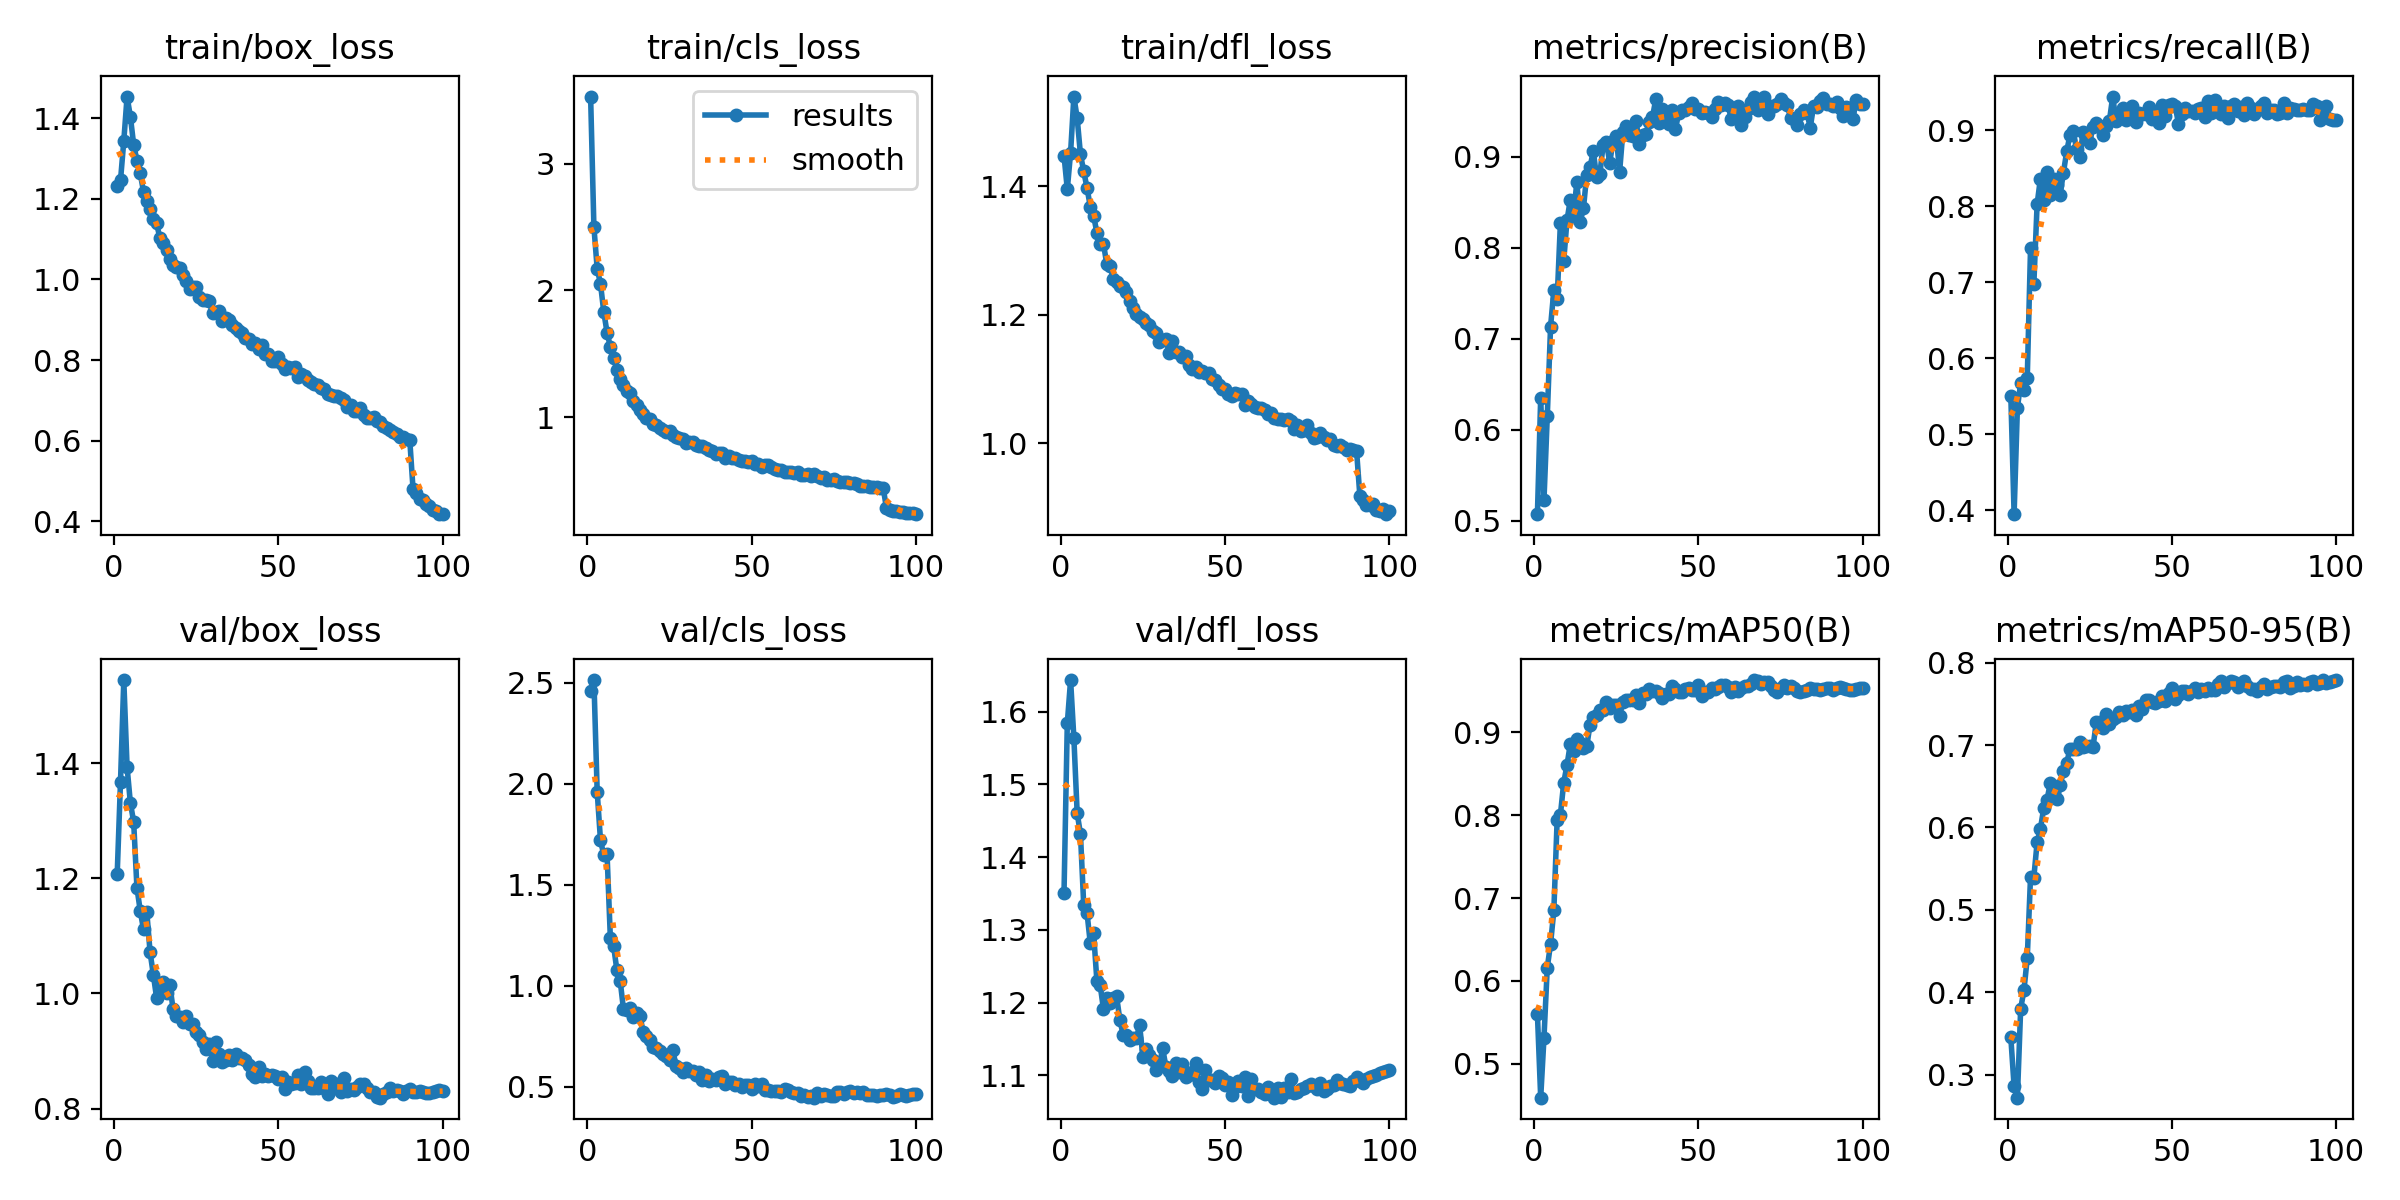

The file beside this chart, header and first rows:
epoch, time, train/box_loss, train/cls_loss, train/dfl_loss, metrics/precision(B), metrics/recall(B), metrics/mAP50(B), metrics/mAP50-95(B), val/box_loss, val/cls_loss, val/dfl_loss, lr/pg0, lr/pg1, lr/pg2
1, 141.8, 1.233, 3.53, 1.447, 0.5074, 0.5506, 0.5601, 0.345, 1.208, 2.459, 1.351, 0.003325, 0.003325, 0.003325
2, 274.9, 1.246, 2.5, 1.395, 0.6356, 0.3946, 0.4592, 0.2856, 1.368, 2.513, 1.584, 0.006593, 0.006593, 0.006593
3, 406.7, 1.344, 2.171, 1.452, 0.5235, 0.5343, 0.5317, 0.2719, 1.544, 1.96, 1.644, 0.009794, 0.009794, 0.009794
4, 541, 1.454, 2.054, 1.539, 0.6149, 0.5674, 0.6162, 0.3801, 1.393, 1.72, 1.564, 0.009703, 0.009703, 0.009703
5, 666.9, 1.404, 1.831, 1.506, 0.7135, 0.5581, 0.6447, 0.4023, 1.331, 1.647, 1.461, 0.009604, 0.009604, 0.009604
6, 797.5, 1.335, 1.667, 1.449, 0.7536, 0.5733, 0.6852, 0.4415, 1.298, 1.652, 1.432, 0.009505, 0.009505, 0.009505
7, 927.2, 1.295, 1.556, 1.423, 0.7434, 0.7449, 0.7942, 0.54, 1.184, 1.238, 1.334, 0.009406, 0.009406, 0.009406
8, 1053, 1.263, 1.465, 1.397, 0.8278, 0.6972, 0.8007, 0.5391, 1.144, 1.195, 1.323, 0.009307, 0.009307, 0.009307
9, 1185, 1.218, 1.375, 1.368, 0.7855, 0.8026, 0.8391, 0.5818, 1.111, 1.075, 1.281, 0.009208, 0.009208, 0.009208
10, 1314, 1.194, 1.302, 1.354, 0.8304, 0.8364, 0.8605, 0.5981, 1.141, 1.023, 1.295, 0.009109, 0.009109, 0.009109
11, 1441, 1.175, 1.257, 1.327, 0.8527, 0.8077, 0.8858, 0.623, 1.072, 0.883, 1.23, 0.00901, 0.00901, 0.00901
12, 1571, 1.151, 1.21, 1.31, 0.8373, 0.8448, 0.8776, 0.6335, 1.032, 0.8799, 1.224, 0.008911, 0.008911, 0.008911
13, 1699, 1.139, 1.187, 1.31, 0.8723, 0.8154, 0.8917, 0.6533, 0.9916, 0.8908, 1.191, 0.008812, 0.008812, 0.008812
14, 1829, 1.102, 1.124, 1.279, 0.8285, 0.8356, 0.8875, 0.642, 1.006, 0.8441, 1.206, 0.008713, 0.008713, 0.008713
15, 1956, 1.091, 1.094, 1.275, 0.8433, 0.8279, 0.8807, 0.6339, 1.019, 0.8638, 1.199, 0.008614, 0.008614, 0.008614
16, 2085, 1.072, 1.054, 1.256, 0.8804, 0.815, 0.883, 0.6511, 1.001, 0.8506, 1.206, 0.008515, 0.008515, 0.008515
17, 2217, 1.05, 1.025, 1.251, 0.8883, 0.8441, 0.9091, 0.6682, 1.015, 0.7705, 1.209, 0.008416, 0.008416, 0.008416
18, 2347, 1.036, 0.9965, 1.244, 0.9065, 0.872, 0.9188, 0.6781, 0.9725, 0.7514, 1.176, 0.008317, 0.008317, 0.008317
19, 2479, 1.032, 0.9833, 1.243, 0.8776, 0.894, 0.9208, 0.6954, 0.9611, 0.7322, 1.156, 0.008218, 0.008218, 0.008218
20, 2609, 1.029, 0.9494, 1.235, 0.8809, 0.8984, 0.9265, 0.6952, 0.9595, 0.6983, 1.155, 0.008119, 0.008119, 0.008119
21, 2743, 1.012, 0.9418, 1.221, 0.9136, 0.8754, 0.9268, 0.6946, 0.95, 0.691, 1.148, 0.00802, 0.00802, 0.00802
22, 2872, 0.9951, 0.9167, 1.21, 0.9158, 0.8651, 0.9368, 0.7036, 0.9613, 0.6755, 1.151, 0.007921, 0.007921, 0.007921
23, 3000, 0.9773, 0.9015, 1.201, 0.8934, 0.8979, 0.9297, 0.6975, 0.9468, 0.6636, 1.151, 0.007822, 0.007822, 0.007822
24, 3129, 0.9822, 0.8807, 1.197, 0.9173, 0.8912, 0.9334, 0.6994, 0.9473, 0.6511, 1.169, 0.007723, 0.007723, 0.007723
25, 3257, 0.9808, 0.8904, 1.193, 0.9224, 0.8838, 0.9327, 0.6987, 0.9327, 0.6313, 1.125, 0.007624, 0.007624, 0.007624
26, 3387, 0.9575, 0.8561, 1.187, 0.8832, 0.9048, 0.9199, 0.6972, 0.9277, 0.6794, 1.136, 0.007525, 0.007525, 0.007525
27, 3514, 0.9485, 0.8432, 1.184, 0.9278, 0.9102, 0.9366, 0.7278, 0.9153, 0.603, 1.128, 0.007426, 0.007426, 0.007426
28, 3640, 0.9479, 0.8323, 1.175, 0.9337, 0.9054, 0.9392, 0.7283, 0.9037, 0.5921, 1.121, 0.007327, 0.007327, 0.007327
29, 3769, 0.9459, 0.8278, 1.171, 0.9239, 0.8933, 0.9385, 0.7211, 0.9124, 0.5719, 1.107, 0.007228, 0.007228, 0.007228
30, 3895, 0.9157, 0.7951, 1.157, 0.9224, 0.905, 0.9389, 0.7373, 0.8833, 0.5931, 1.113, 0.007129, 0.007129, 0.007129
31, 4023, 0.9195, 0.8005, 1.161, 0.9397, 0.9126, 0.945, 0.7258, 0.9155, 0.5786, 1.137, 0.00703, 0.00703, 0.00703
32, 4149, 0.9221, 0.8003, 1.161, 0.9145, 0.9444, 0.9354, 0.7315, 0.8956, 0.5756, 1.112, 0.006931, 0.006931, 0.006931
33, 4276, 0.898, 0.7774, 1.141, 0.924, 0.912, 0.9469, 0.7343, 0.8819, 0.5567, 1.106, 0.006832, 0.006832, 0.006832
34, 4405, 0.9045, 0.7739, 1.159, 0.9253, 0.9182, 0.9464, 0.7398, 0.8841, 0.5704, 1.099, 0.006733, 0.006733, 0.006733
35, 4530, 0.8983, 0.7691, 1.142, 0.9378, 0.9299, 0.9518, 0.7367, 0.8926, 0.5307, 1.117, 0.006634, 0.006634, 0.006634
36, 4659, 0.8882, 0.7536, 1.142, 0.9432, 0.9137, 0.9505, 0.7408, 0.8844, 0.5576, 1.105, 0.006535, 0.006535, 0.006535
37, 4784, 0.8785, 0.7403, 1.135, 0.9634, 0.9227, 0.9503, 0.7395, 0.895, 0.5271, 1.115, 0.006436, 0.006436, 0.006436
38, 4908, 0.8728, 0.7331, 1.135, 0.9372, 0.9313, 0.9473, 0.7428, 0.8888, 0.5393, 1.097, 0.006337, 0.006337, 0.006337
39, 5040, 0.8666, 0.7128, 1.122, 0.9525, 0.9103, 0.9414, 0.7364, 0.8874, 0.5335, 1.1, 0.006238, 0.006238, 0.006238
40, 5173, 0.8541, 0.7167, 1.115, 0.9413, 0.9223, 0.9464, 0.7476, 0.8842, 0.5457, 1.105, 0.006139, 0.006139, 0.006139
41, 5302, 0.8517, 0.7139, 1.118, 0.9363, 0.9217, 0.9466, 0.7437, 0.8753, 0.552, 1.117, 0.00604, 0.00604, 0.00604
42, 5429, 0.8395, 0.6798, 1.111, 0.9516, 0.9208, 0.9559, 0.755, 0.8599, 0.5111, 1.091, 0.005941, 0.005941, 0.005941
43, 5555, 0.8415, 0.6923, 1.112, 0.9308, 0.9307, 0.9525, 0.7546, 0.8549, 0.523, 1.081, 0.005842, 0.005842, 0.005842
44, 5687, 0.8268, 0.6777, 1.109, 0.9482, 0.9148, 0.9489, 0.752, 0.8715, 0.5227, 1.108, 0.005743, 0.005743, 0.005743
45, 5818, 0.8383, 0.6744, 1.108, 0.9518, 0.9235, 0.9489, 0.7509, 0.857, 0.5101, 1.094, 0.005644, 0.005644, 0.005644
46, 5948, 0.8152, 0.6595, 1.099, 0.9519, 0.9091, 0.9524, 0.7538, 0.8608, 0.5142, 1.094, 0.005545, 0.005545, 0.005545
47, 6078, 0.8141, 0.6556, 1.098, 0.9543, 0.9337, 0.9533, 0.7598, 0.8573, 0.4989, 1.089, 0.005446, 0.005446, 0.005446
48, 6208, 0.7988, 0.6523, 1.09, 0.9591, 0.9186, 0.9514, 0.7533, 0.858, 0.5079, 1.099, 0.005347, 0.005347, 0.005347
49, 6339, 0.7971, 0.6424, 1.084, 0.952, 0.9331, 0.9516, 0.7627, 0.8567, 0.5062, 1.096, 0.005248, 0.005248, 0.005248
50, 6470, 0.8074, 0.651, 1.084, 0.9528, 0.9341, 0.9568, 0.7688, 0.8511, 0.4897, 1.087, 0.005149, 0.005149, 0.005149
51, 6604, 0.7913, 0.6328, 1.076, 0.9483, 0.9322, 0.9437, 0.756, 0.8554, 0.5154, 1.091, 0.00505, 0.00505, 0.00505
52, 6734, 0.7783, 0.6265, 1.074, 0.949, 0.9089, 0.949, 0.7603, 0.8341, 0.5037, 1.072, 0.004951, 0.004951, 0.004951
53, 6869, 0.7832, 0.6049, 1.077, 0.9483, 0.922, 0.9486, 0.7656, 0.8467, 0.512, 1.084, 0.004852, 0.004852, 0.004852
54, 6999, 0.7794, 0.6189, 1.077, 0.9433, 0.929, 0.9531, 0.7657, 0.8435, 0.4856, 1.092, 0.004753, 0.004753, 0.004753
55, 7128, 0.7835, 0.6191, 1.076, 0.9529, 0.9258, 0.9525, 0.7622, 0.8448, 0.4856, 1.085, 0.004654, 0.004654, 0.004654
56, 7259, 0.7578, 0.6043, 1.059, 0.9607, 0.9257, 0.9548, 0.765, 0.8585, 0.4763, 1.098, 0.004555, 0.004555, 0.004555
57, 7391, 0.7658, 0.5911, 1.066, 0.9573, 0.9224, 0.957, 0.7687, 0.8424, 0.4803, 1.071, 0.004456, 0.004456, 0.004456
58, 7525, 0.7593, 0.5858, 1.061, 0.9588, 0.9278, 0.9576, 0.7643, 0.8641, 0.4799, 1.094, 0.004357, 0.004357, 0.004357
59, 7655, 0.7497, 0.5822, 1.056, 0.9565, 0.9288, 0.9552, 0.7679, 0.8488, 0.474, 1.081, 0.004258, 0.004258, 0.004258
60, 7785, 0.7446, 0.5683, 1.055, 0.9412, 0.9181, 0.9485, 0.7652, 0.8354, 0.4867, 1.081, 0.004159, 0.004159, 0.004159
... 40 more rows
